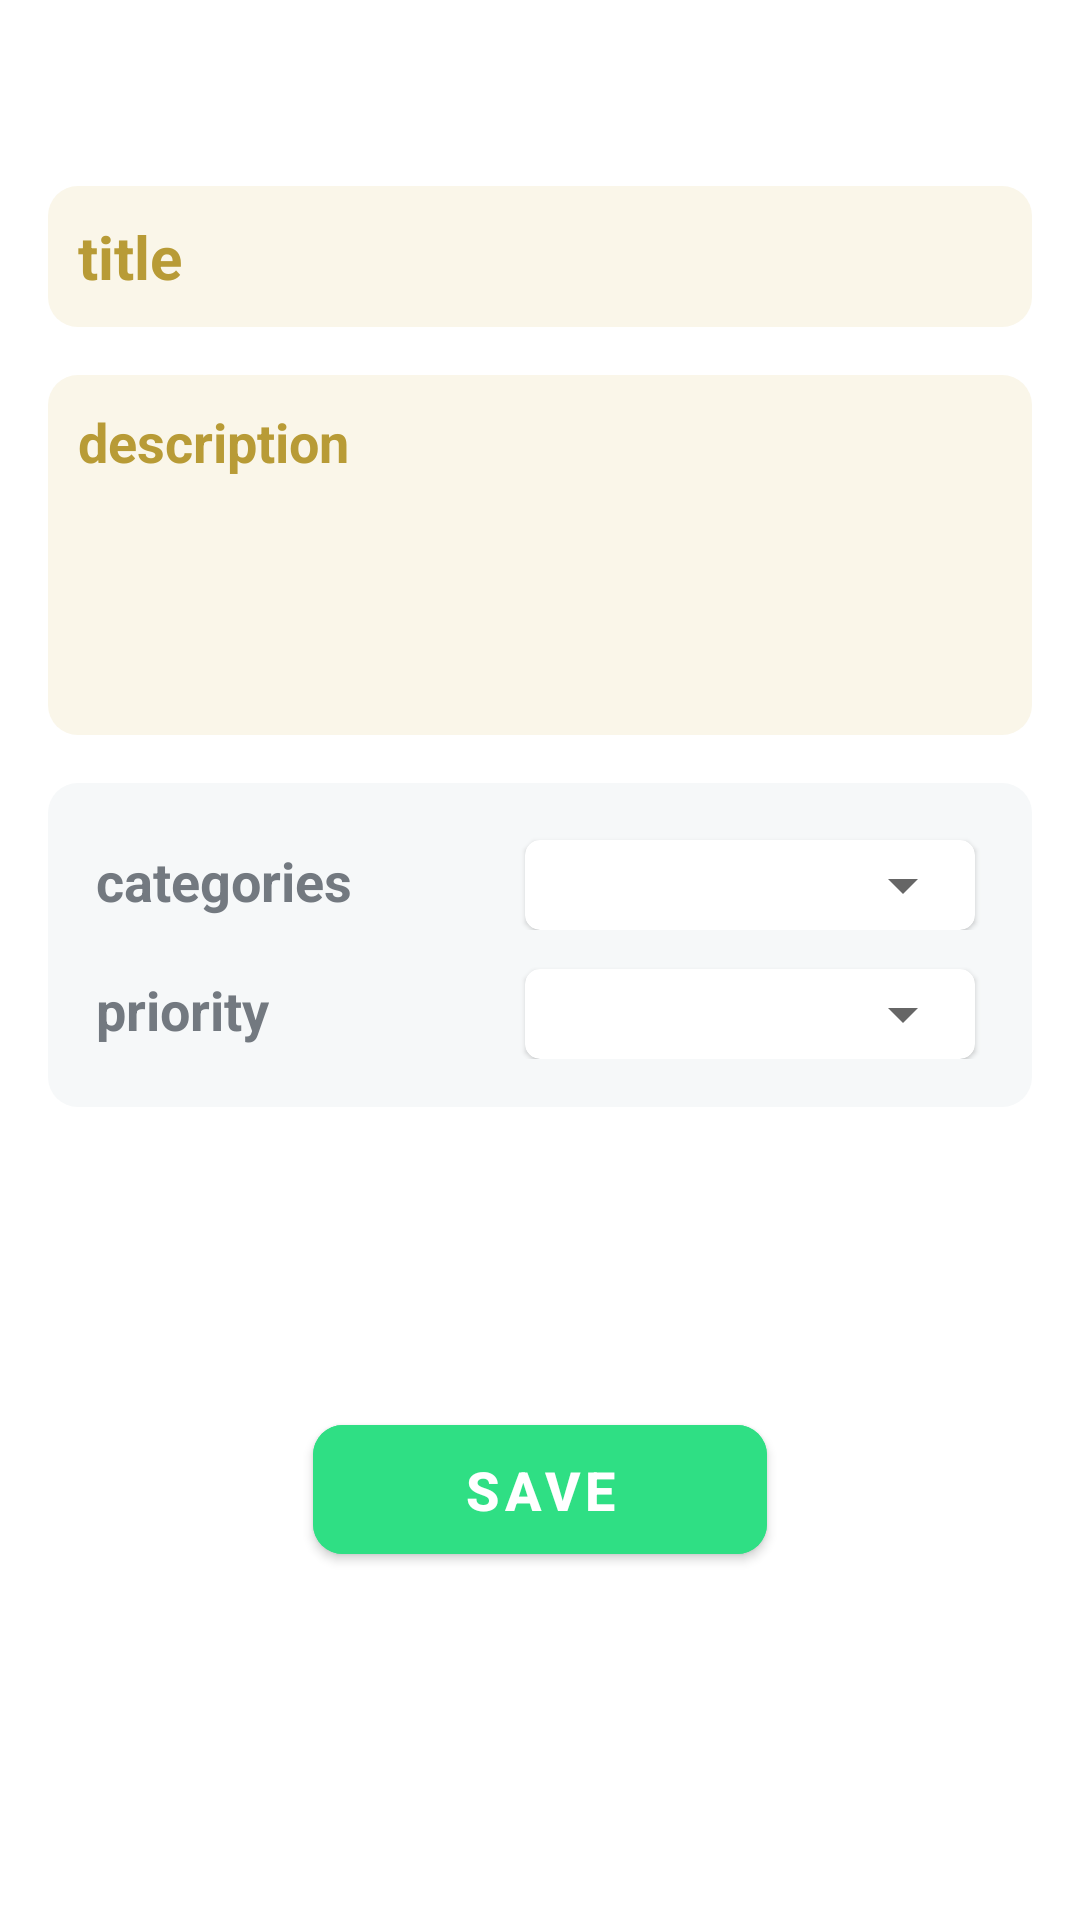

Layout XML and referenced resources for this Android screen:
<!-- AndroidManifest.xml: application theme Theme.NoteAppliction -->
<!-- res/layout/fragment_add.xml -->
<?xml version="1.0" encoding="utf-8"?>
<androidx.constraintlayout.widget.ConstraintLayout xmlns:android="http://schemas.android.com/apk/res/android"
    xmlns:tools="http://schemas.android.com/tools"
    android:layout_width="match_parent"
    android:layout_height="match_parent"
    xmlns:app="http://schemas.android.com/apk/res-auto"
    android:padding="16dp"
    tools:context=".ui.add.AddFragment">
    <ImageView
        android:layout_width="30dp"
        android:layout_height="30dp"
        app:layout_constraintEnd_toEndOf="parent"
        app:layout_constraintTop_toTopOf="parent"
        android:src="@drawable/ic_baseline_add_24"
        app:tint="@color/black"
        android:rotation="45"
        android:id="@+id/imgClose"/>
    <EditText
        android:layout_width="0dp"
        android:layout_height="wrap_content"
        android:textColorHint="@color/yellowDark"
        android:background="@drawable/bg_rounded_yellow_shape"
        android:textStyle="bold"
        android:hint="title"
        app:layout_constraintTop_toBottomOf="@id/imgClose"
        app:layout_constraintEnd_toEndOf="parent"
        app:layout_constraintStart_toStartOf="parent"
        android:layout_marginTop="16dp"
        android:textSize="20sp"
        android:padding="10dp"
        android:id="@+id/titleEdt"/>
    <EditText
        android:layout_width="0dp"
        android:layout_height="120dp"
        android:gravity="start"
        android:id="@+id/edtDesc"
        android:background="@drawable/bg_rounded_yellow_shape"
        android:hint="description"
        android:textColorHint="@color/yellowDark"
        android:textStyle="bold"
        android:layout_marginTop="16dp"
        android:padding="10dp"
        android:textSize="18sp"
        app:layout_constraintTop_toBottomOf="@id/titleEdt"
        app:layout_constraintEnd_toEndOf="parent"
        app:layout_constraintStart_toStartOf="parent"/>

    <androidx.constraintlayout.widget.ConstraintLayout
        android:id="@+id/constraintLayout"
        android:layout_width="0dp"
        android:layout_height="wrap_content"
        android:layout_marginTop="16dp"
        android:padding="16dp"
        android:background="@drawable/bg_rounded_gray_light"
        app:layout_constraintEnd_toEndOf="parent"
        app:layout_constraintStart_toStartOf="parent"
        app:layout_constraintTop_toBottomOf="@id/edtDesc">

        <androidx.constraintlayout.widget.ConstraintLayout
            android:id="@+id/categoryLayout"
            android:layout_width="match_parent"
            android:layout_height="wrap_content"
            app:layout_constraintTop_toTopOf="parent">

            <TextView
                android:layout_width="wrap_content"
                android:layout_height="wrap_content"
                android:text="categories"
                android:textColor="@color/grayDark"
                android:textSize="18sp"
                android:textStyle="bold"
                app:layout_constraintBottom_toBottomOf="parent"
                app:layout_constraintStart_toStartOf="parent"
                app:layout_constraintTop_toTopOf="parent" />

            <androidx.cardview.widget.CardView
                android:layout_width="150dp"
                android:layout_height="30dp"
                android:layout_margin="3dp"
                app:cardBackgroundColor="@color/white"
                app:cardCornerRadius="5dp"
                app:cardElevation="1dp"
                app:layout_constraintEnd_toEndOf="parent"
                app:layout_constraintTop_toTopOf="parent">

                <Spinner
                    android:id="@+id/categoriesSpinner"
                    android:layout_width="match_parent"
                    android:layout_height="wrap_content"
                    android:layout_gravity="center_vertical" />

            </androidx.cardview.widget.CardView>
        </androidx.constraintlayout.widget.ConstraintLayout>

        <androidx.constraintlayout.widget.ConstraintLayout
            android:id="@+id/priorityLayout"
            android:layout_width="match_parent"
            android:layout_height="wrap_content"
            android:layout_marginTop="10dp"
            app:layout_constraintTop_toBottomOf="@id/categoryLayout">

            <TextView
                android:layout_width="wrap_content"
                android:layout_height="wrap_content"
                android:text="priority"
                android:textColor="@color/grayDark"
                android:textSize="18sp"
                android:textStyle="bold"
                app:layout_constraintBottom_toBottomOf="parent"
                app:layout_constraintStart_toStartOf="parent"
                app:layout_constraintTop_toTopOf="parent" />

            <androidx.cardview.widget.CardView
                android:layout_width="150dp"
                android:layout_height="30dp"
                android:layout_margin="3dp"
                app:cardBackgroundColor="@color/white"
                app:cardCornerRadius="5dp"
                app:cardElevation="1dp"
                app:layout_constraintEnd_toEndOf="parent"
                app:layout_constraintTop_toTopOf="parent">

                <Spinner
                    android:id="@+id/prioritySpinner"
                    android:layout_width="match_parent"
                    android:layout_height="wrap_content"
                    android:layout_gravity="center_vertical" />

            </androidx.cardview.widget.CardView>
        </androidx.constraintlayout.widget.ConstraintLayout>

    </androidx.constraintlayout.widget.ConstraintLayout>

    <com.google.android.material.button.MaterialButton
        android:id="@+id/saveBtn"
        android:layout_width="wrap_content"
        android:layout_height="55dp"
        app:layout_constraintBottom_toBottomOf="parent"
        app:layout_constraintEnd_toEndOf="parent"
        app:layout_constraintStart_toStartOf="parent"
        app:layout_constraintTop_toBottomOf="@+id/constraintLayout"
        android:backgroundTint="@color/green"
        android:textColor="@color/white"
        android:text="save"
        app:cornerRadius="10dp"
        android:paddingHorizontal="50dp"
        android:textStyle="bold"
        android:textSize="18sp"/>


</androidx.constraintlayout.widget.ConstraintLayout>
<!-- resources referenced by this layout -->
<resources>
  <color name="black">#FF000000</color>
  <color name="grayDark">#737980</color>
  <color name="green">#2fdf84</color>
  <color name="white">#FFFFFFFF</color>
  <color name="yellowDark">#b89b36</color>
  <!-- drawable bg_rounded_gray_light (drawable) -->
  <?xml version="1.0" encoding="utf-8"?>
  <shape xmlns:android="http://schemas.android.com/apk/res/android">
      <solid android:color="@color/grayLight"/>
      <corners android:radius="10dp"/>
  
  </shape>
  <!-- drawable bg_rounded_yellow_shape (drawable) -->
  <?xml version="1.0" encoding="utf-8"?>
  <shape xmlns:android="http://schemas.android.com/apk/res/android" >
      <solid android:color="@color/yellowLight"/>
      <corners android:radius="10dp"/>
  
  
  </shape>
  <style name="Theme.NoteAppliction" parent="Theme.MaterialComponents.DayNight.NoActionBar">
          
          <item name="colorPrimary">@color/purple_500</item>
          <item name="colorPrimaryVariant">@color/purple_700</item>
          <item name="colorOnPrimary">@color/white</item>
          
          <item name="colorSecondary">@color/teal_200</item>
          <item name="colorSecondaryVariant">@color/teal_700</item>
          <item name="colorOnSecondary">@color/black</item>
          
          <item name="android:statusBarColor" tools:targetApi="l">?attr/colorPrimaryVariant</item>
          
          <item name="bottomSheetDialogTheme">@style/customBottomSheetOverlay</item>
      </style>
  <color name="grayLight">#F6F8F9</color>
  <color name="yellowLight">#faf6e9</color>
  <color name="purple_500">#FF6200EE</color>
  <color name="purple_700">#FF3700B3</color>
  <color name="teal_200">#FF03DAC5</color>
  <color name="teal_700">#FF018786</color>
  <style name="customBottomSheetOverlay" parent="@style/ThemeOverlay.MaterialComponents.BottomSheetDialog">
          <item name="bottomSheetStyle">@style/customBottomSheetMaterialComponent</item>
      </style>
  <style name="customBottomSheetMaterialComponent" parent="Widget.MaterialComponents.BottomSheet">
          <item name="shapeAppearanceOverlay">@style/myCustomBottomSheetFragment</item>
      </style>
  <style name="myCustomBottomSheetFragment" parent="">
          <item name="cornerFamily">rounded</item>
          <item name="cornerSizeTopLeft">20dp</item>
          <item name="cornerSizeTopRight">20dp</item>
      </style>
</resources>
